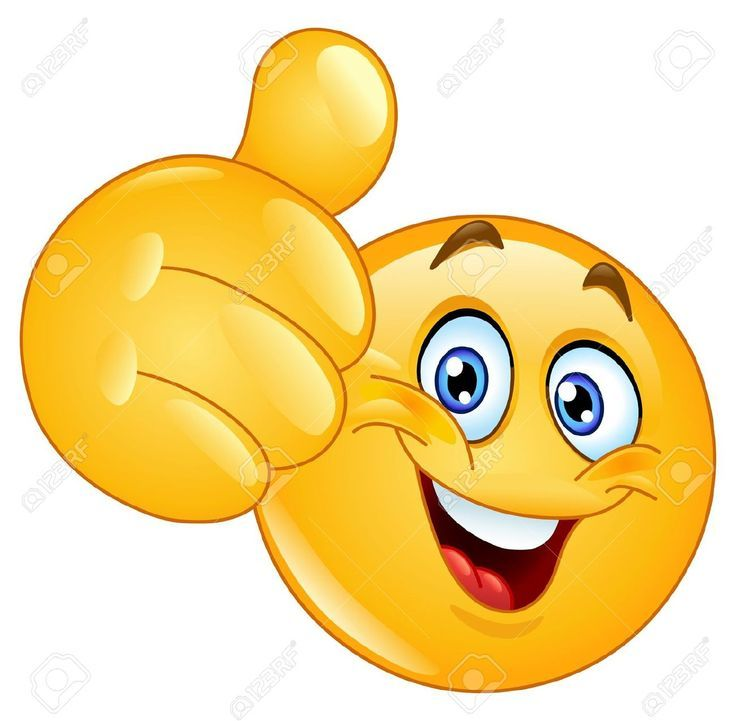
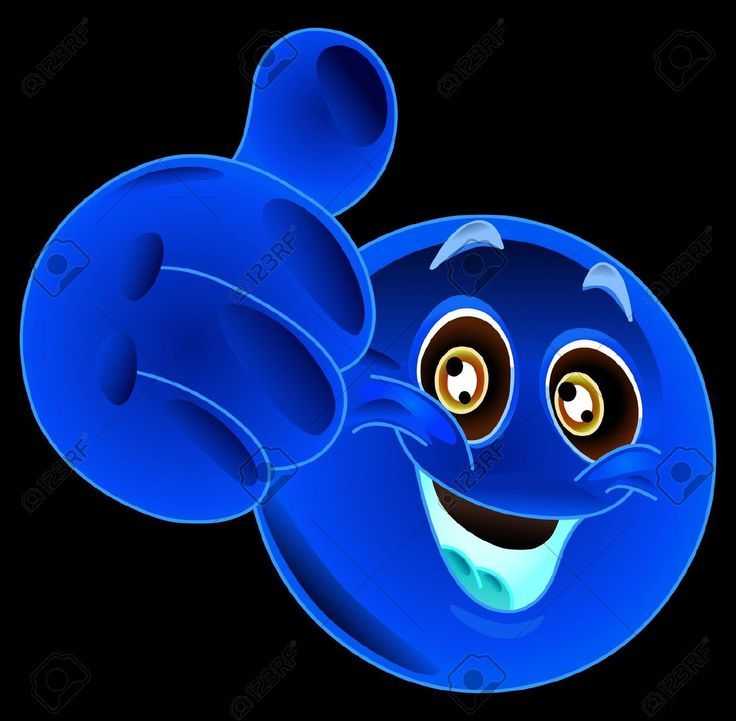
Input picture: input.png (736x721), committed beside the script.
Output picture: output.png (736x721), as committed by the script's author.
Transform script: ColorInversion.java (Java): line 86 names the input picture, line 50 names the output picture.
package Inversion;

import javax.imageio.ImageIO;
import java.awt.image.BufferedImage;
import java.awt.Color;
import java.io.File;
import java.io.IOException;

class Invert {

    static Color invertRGB(Color c) {
        int red = 255 - c.getRed();
        int green = 255 - c.getGreen();
        int blue = 255 - c.getBlue();
        return new Color(red, green, blue);
    }

    // returns an array of subimages from an original image
    static BufferedImage[] splitImage(BufferedImage image, int numThreads) {
        int width = image.getWidth();
        int height = image.getHeight();
        int partHeight = height / numThreads;

        BufferedImage[] parts = new BufferedImage[numThreads];

        for (int i = 0; i < numThreads; i++) {
            parts[i] = image.getSubimage(0, i * partHeight, width, partHeight);
        }
        return parts;
    }

    // takes a number of threads and an image and inverts the colors
    static void InvertMulti(BufferedImage image, int numThreads) {
        try {
            // Divide the image into 8 parts and process each part in a separate thread
            BufferedImage[] parts = splitImage(image, numThreads);

            // Create an array of threads
            Thread[] threads = new Thread[numThreads];

            for (int i = 0; i < numThreads; i++) {
                Thread t = new Thread(new InvertRunnable(parts[i]));
                threads[i] = t;
                t.start();
            }
            for (Thread t : threads) {
                t.join();
            }
            // Write the inverted image to a file
            ImageIO.write(image, "png", new File("images/output.png"));
        } catch (IOException | InterruptedException e) {
            System.out.println("Unable to save inverted image");
            System.err.println(e);
        }
    }
}

// Runnable based off of the approach that a single thread takes to invert an
// image
class InvertRunnable implements Runnable {
    BufferedImage image;

    InvertRunnable(BufferedImage image) {
        this.image = image;
    }

    @Override
    public void run() {
        int width = image.getWidth();
        int height = image.getHeight();
        // Iterate through each pixel in the given part of the image
        for (int y = 0; y < height; y++) {
            for (int x = 0; x < width; x++) {
                // Get pixel color
                Color color = new Color(image.getRGB(x, y));
                // Invert the RGB values
                Color newColor = Invert.invertRGB(color);
                // Set the new RGB value
                image.setRGB(x, y, newColor.getRGB());
            }
        }
    }
}

public class ColorInversion {
    static final String imgPath = "images/input.png";
    final static int MAXTHREADS = 8;
    final static int NUMTRIALS = 500;

    static long getAvgTimeMS(long time) {
        return (long) ((long) time / 1e6 / NUMTRIALS);
    }

    public static void main(String[] args) {
        try {
            // Read the image into two copies
            final BufferedImage image = ImageIO.read(new File(imgPath));

            for (int NUMTHREADS = 1; NUMTHREADS <= MAXTHREADS; NUMTHREADS++) {
                // invert using several threads
                long start = System.nanoTime();
                for (int i = 0; i < NUMTRIALS; i++)
                    Invert.InvertMulti(image, NUMTHREADS);
                long time = System.nanoTime() - start;

                System.out.println(" Number of threads: " + NUMTHREADS + ", AVG: " + getAvgTimeMS(time) + "ms");
            }
        } catch (IOException e) {
            e.printStackTrace();
        }
    }
}